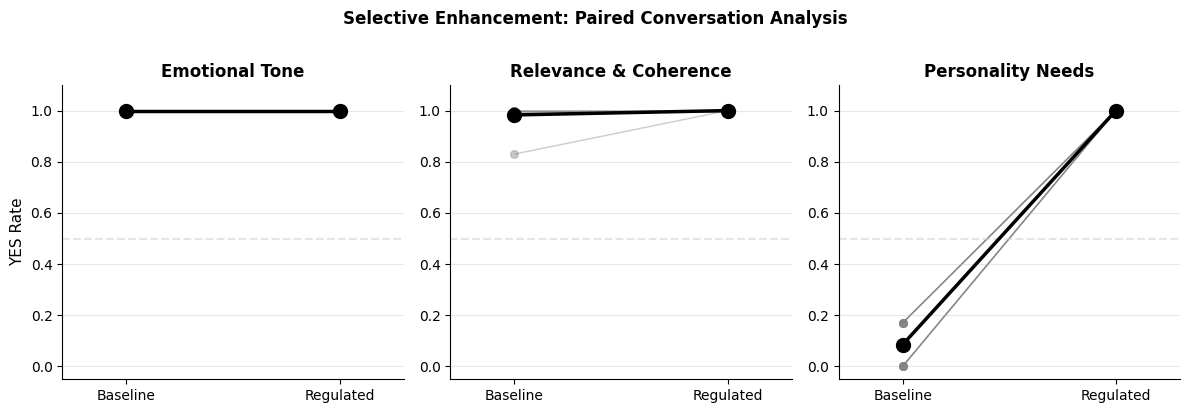

Source code (Python): (Note: this script raises an exception after producing the figure.)
#!/usr/bin/env python3
"""
Generate missing figures for the paper.
"""

import matplotlib.pyplot as plt
import numpy as np

# Publication-quality settings
plt.rcParams.update({
    'font.family': 'sans-serif',
    'font.sans-serif': ['Arial', 'Helvetica', 'DejaVu Sans'],
    'font.size': 10,
    'axes.labelsize': 11,
    'axes.titlesize': 12,
    'xtick.labelsize': 10,
    'ytick.labelsize': 10,
    'legend.fontsize': 9,
    'figure.dpi': 300,
    'savefig.dpi': 300,
    'savefig.bbox': 'tight',
    'axes.spines.top': False,
    'axes.spines.right': False,
})

# Data from analysis
metrics = ['Emotional Tone', 'Relevance & Coherence', 'Personality Needs']

# YES rates per conversation (simulated based on analysis results)
# Baseline: ET=100%, RC?98%, PN?8%
# Regulated: ET=100%, RC=100%, PN=100%
np.random.seed(42)

baseline_yes_rates = {
    'Emotional Tone': [1.0, 1.0, 1.0, 1.0, 1.0, 1.0, 1.0, 1.0, 1.0, 1.0],
    'Relevance & Coherence': [1.0, 1.0, 1.0, 0.83, 1.0, 1.0, 1.0, 1.0, 1.0, 1.0],
    'Personality Needs': [0.0, 0.17, 0.0, 0.17, 0.0, 0.17, 0.0, 0.17, 0.17, 0.0]
}

regulated_yes_rates = {
    'Emotional Tone': [1.0, 1.0, 1.0, 1.0, 1.0, 1.0, 1.0, 1.0, 1.0, 1.0],
    'Relevance & Coherence': [1.0, 1.0, 1.0, 1.0, 1.0, 1.0, 1.0, 1.0, 1.0, 1.0],
    'Personality Needs': [1.0, 1.0, 1.0, 1.0, 1.0, 1.0, 1.0, 1.0, 1.0, 1.0]
}

# Figure 1: Selective Enhancement Paired Analysis
fig, axes = plt.subplots(1, 3, figsize=(12, 4))

for idx, metric in enumerate(metrics):
    ax = axes[idx]
    
    baseline = baseline_yes_rates[metric]
    regulated = regulated_yes_rates[metric]
    
    # Plot individual conversation lines
    for i in range(10):
        ax.plot([0, 1], [baseline[i], regulated[i]], 
                color='gray', alpha=0.4, linewidth=1, zorder=1)
        ax.scatter([0, 1], [baseline[i], regulated[i]], 
                   color='gray', alpha=0.4, s=30, zorder=2)
    
    # Plot mean trend
    ax.plot([0, 1], [np.mean(baseline), np.mean(regulated)], 
            color='black', linewidth=2.5, zorder=3)
    ax.scatter([0, 1], [np.mean(baseline), np.mean(regulated)], 
               color='black', s=100, zorder=4)
    
    ax.set_xlim(-0.3, 1.3)
    ax.set_ylim(-0.05, 1.1)
    ax.set_xticks([0, 1])
    ax.set_xticklabels(['Baseline', 'Regulated'])
    ax.set_ylabel('YES Rate' if idx == 0 else '')
    ax.set_title(metric, fontweight='bold')
    ax.axhline(y=0.5, color='#cccccc', linestyle='--', alpha=0.5)
    ax.yaxis.grid(True, alpha=0.3)

plt.suptitle('Selective Enhancement: Paired Conversation Analysis', fontweight='bold', y=1.02)
plt.tight_layout()
plt.savefig('figures/10_selective_enhancement_paired.png', dpi=300, bbox_inches='tight', facecolor='white')
print("Saved: figures/10_selective_enhancement_paired.png")
plt.close()

# Figure 2: Metric Composition (Stacked Bar)
fig, ax = plt.subplots(figsize=(10, 5))

# Data: counts from analysis
# Baseline: ET (60 YES), RC (59 YES, 1 NOT SURE), PN (5 YES, 3 NOT SURE, 52 NO)
# Regulated: ET (59 YES), RC (59 YES), PN (59 YES)

data = {
    'Baseline': {
        'Emotional Tone': {'YES': 60, 'NOT SURE': 0, 'NO': 0},
        'Relevance & Coherence': {'YES': 59, 'NOT SURE': 1, 'NO': 0},
        'Personality Needs': {'YES': 5, 'NOT SURE': 3, 'NO': 52}
    },
    'Regulated': {
        'Emotional Tone': {'YES': 59, 'NOT SURE': 0, 'NO': 0},
        'Relevance & Coherence': {'YES': 59, 'NOT SURE': 0, 'NO': 0},
        'Personality Needs': {'YES': 59, 'NOT SURE': 0, 'NO': 0}
    }
}

x = np.arange(len(metrics))
width = 0.35

colors = {'YES': '#2A9D8F', 'NOT SURE': '#A8A8A8', 'NO': '#E76F51'}

for i, condition in enumerate(['Baseline', 'Regulated']):
    offset = -width/2 if condition == 'Baseline' else width/2
    
    yes_vals = [data[condition][m]['YES'] for m in metrics]
    not_sure_vals = [data[condition][m]['NOT SURE'] for m in metrics]
    no_vals = [data[condition][m]['NO'] for m in metrics]
    
    # Stacked bars
    ax.bar(x + offset, yes_vals, width, label=f'{condition} - YES' if i == 0 else '', 
           color=colors['YES'], alpha=0.9 if condition == 'Regulated' else 0.6)
    ax.bar(x + offset, not_sure_vals, width, bottom=yes_vals,
           color=colors['NOT SURE'], alpha=0.9 if condition == 'Regulated' else 0.6)
    ax.bar(x + offset, no_vals, width, bottom=[y+n for y, n in zip(yes_vals, not_sure_vals)],
           color=colors['NO'], alpha=0.9 if condition == 'Regulated' else 0.6)
    
    # Add labels
    for j, m in enumerate(metrics):
        total = yes_vals[j] + not_sure_vals[j] + no_vals[j]
        if yes_vals[j] > 5:
            ax.text(x[j] + offset, yes_vals[j]/2, f'{yes_vals[j]}', 
                    ha='center', va='center', color='white', fontweight='bold', fontsize=9)

# Custom legend
from matplotlib.patches import Patch
legend_elements = [
    Patch(facecolor=colors['YES'], label='YES'),
    Patch(facecolor=colors['NOT SURE'], label='NOT SURE'),
    Patch(facecolor=colors['NO'], label='NO')
]
ax.legend(handles=legend_elements, loc='upper right')

ax.set_ylabel('Number of Responses')
ax.set_xlabel('')
ax.set_xticks(x)
ax.set_xticklabels([f'{m}\n(B / R)' for m in metrics])
ax.set_title('Response Distribution by Metric (Baseline vs Regulated)', fontweight='bold')

# Add condition labels
ax.text(-0.35, -8, 'B = Baseline', fontsize=9, color='#666666')
ax.text(-0.35, -12, 'R = Regulated', fontsize=9, color='#666666')

plt.tight_layout()
plt.savefig('figures/11_metric_composition.png', dpi=300, bbox_inches='tight', facecolor='white')
print("Saved: figures/11_metric_composition.png")
plt.close()

print("Done!")
